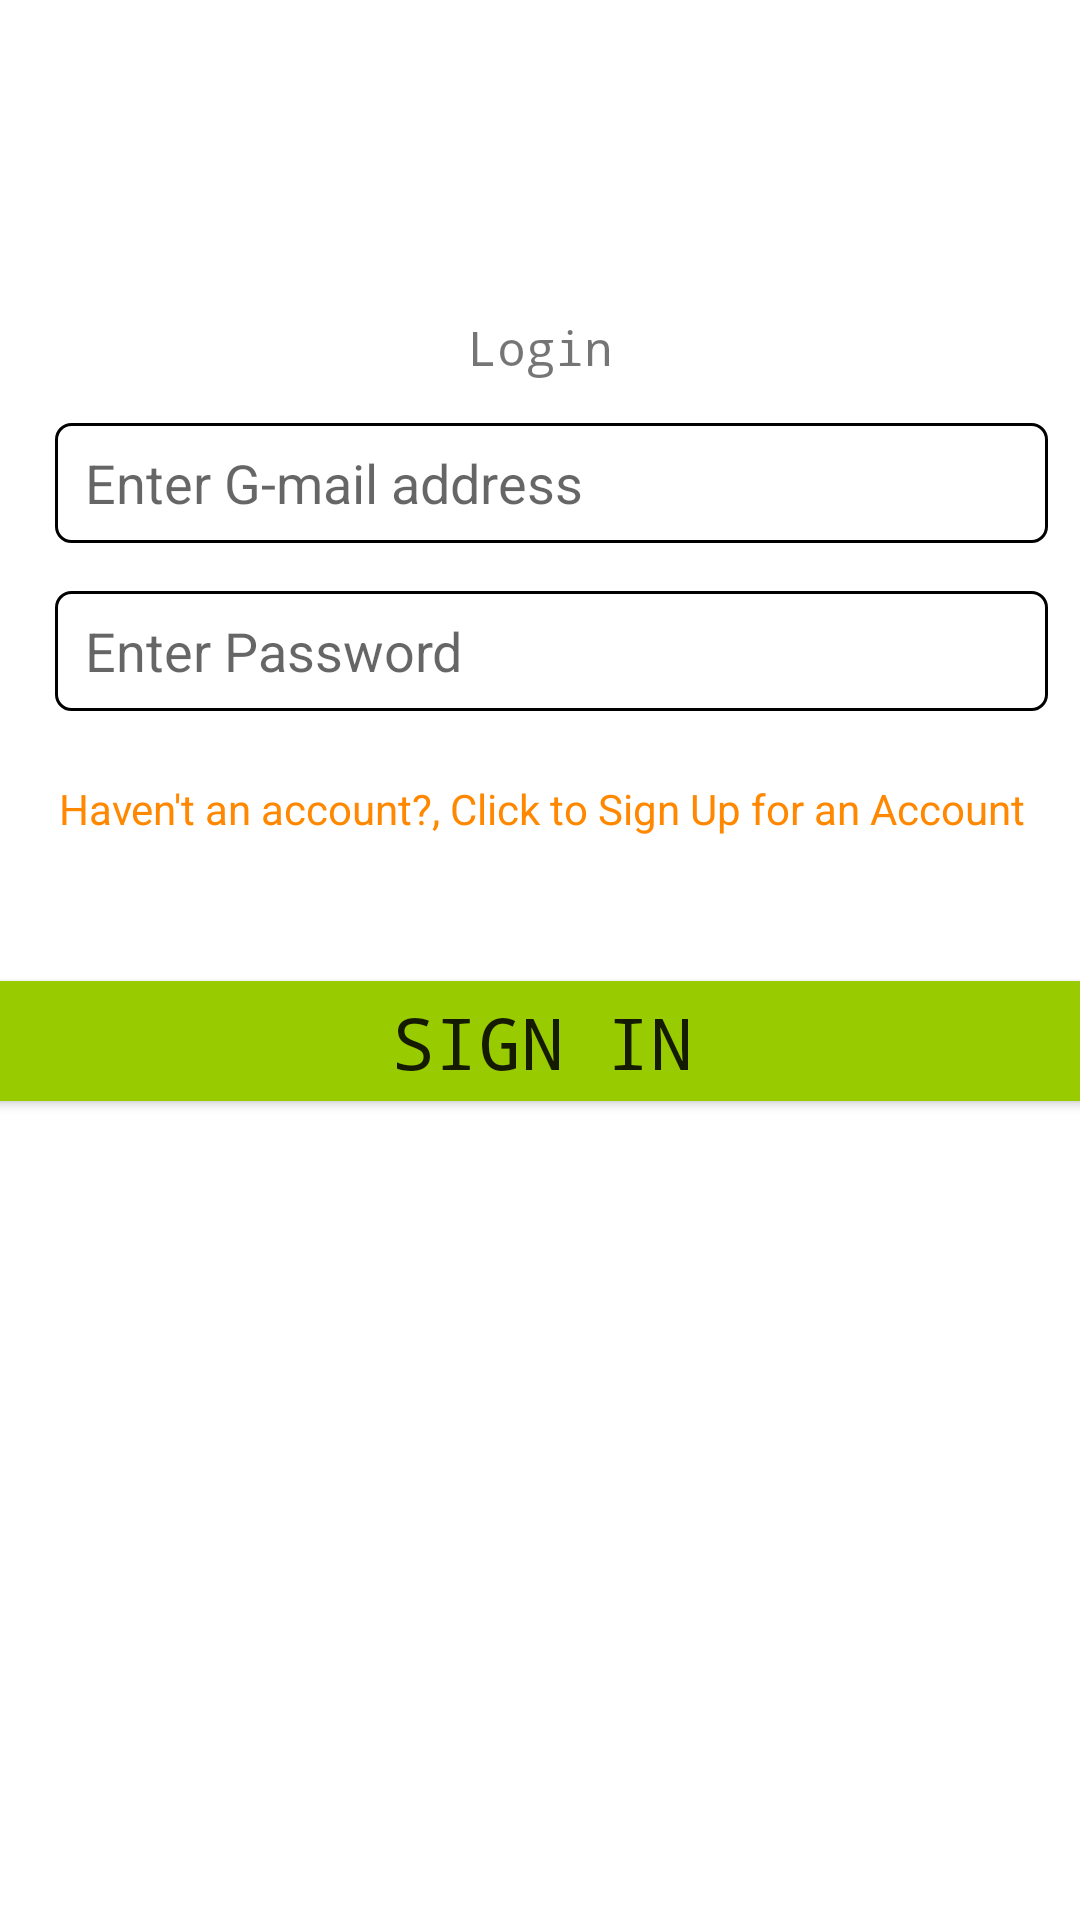

This screen was rendered from an Android layout file. Write that file and the resources it references.
<!-- AndroidManifest.xml: application theme Theme.MadP -->
<!-- res/layout/phonepaylogin_fragment.xml -->
<?xml version="1.0" encoding="utf-8"?>
<androidx.constraintlayout.widget.ConstraintLayout xmlns:android="http://schemas.android.com/apk/res/android"
    xmlns:app="http://schemas.android.com/apk/res-auto"
    xmlns:tools="http://schemas.android.com/tools"
    android:layout_width="match_parent"
    android:layout_height="match_parent">


    <EditText
        android:id="@+id/gmail"
        android:layout_width="331dp"
        android:layout_height="40dp"
        android:layout_marginLeft="10dp"
        android:layout_marginTop="36dp"
        android:background="@drawable/edittext"
        android:hint="Enter G-mail address"
        android:paddingLeft="10dp"
        app:layout_constraintEnd_toEndOf="parent"
        app:layout_constraintHorizontal_bias="0.435"
        app:layout_constraintStart_toStartOf="parent"
        app:layout_constraintTop_toBottomOf="@+id/imageView4" />

    <EditText
        android:id="@+id/password"
        android:layout_width="331dp"
        android:layout_height="40dp"
        android:layout_marginLeft="10dp"
        android:layout_marginTop="16dp"
        android:background="@drawable/edittext"
        android:hint="Enter Password"
        android:inputType="textPassword"
        android:paddingLeft="10dp"
        app:layout_constraintEnd_toEndOf="parent"
        app:layout_constraintHorizontal_bias="0.435"
        app:layout_constraintStart_toStartOf="parent"
        app:layout_constraintTop_toBottomOf="@+id/gmail" />

    <Button
        android:id="@+id/loginbtn"
        android:layout_width="396dp"
        android:layout_height="52dp"
        android:layout_marginTop="16dp"
        android:backgroundTint="@android:color/holo_green_light"
        android:fontFamily="monospace"
        android:text="Sign in"
        android:textSize="24dp"
        app:layout_constraintEnd_toEndOf="parent"
        app:layout_constraintHorizontal_bias="0.495"
        app:layout_constraintStart_toStartOf="parent"
        app:layout_constraintTop_toBottomOf="@+id/signupBtn" />

    <ImageView
        android:id="@+id/imageView4"
        android:layout_width="184dp"
        android:layout_height="69dp"
        android:layout_marginTop="36dp"
        app:layout_constraintEnd_toEndOf="parent"
        app:layout_constraintHorizontal_bias="0.477"
        app:layout_constraintStart_toStartOf="parent"
        app:layout_constraintTop_toTopOf="parent"
        app:srcCompat="@drawable/payg" />

    <TextView
        android:id="@+id/signupBtn"
        android:layout_width="408dp"
        android:layout_height="60dp"
        android:layout_marginTop="8dp"
        android:paddingTop="15dp"
        android:text="Haven't an account?, Click to Sign Up for an Account"
        android:textAlignment="center"
        android:textColor="@android:color/holo_orange_dark"
        app:layout_constraintEnd_toEndOf="parent"
        app:layout_constraintStart_toStartOf="parent"
        app:layout_constraintTop_toBottomOf="@+id/password" />

    <TextView
        android:id="@+id/textView"
        android:layout_width="128dp"
        android:layout_height="26dp"
        android:text="Login"
        android:textSize="16dp"
        android:textAlignment="center"
        android:fontFamily="monospace"

        app:layout_constraintEnd_toEndOf="parent"
        app:layout_constraintHorizontal_bias="0.5"
        app:layout_constraintStart_toStartOf="parent"
        app:layout_constraintTop_toBottomOf="@+id/imageView4" />


</androidx.constraintlayout.widget.ConstraintLayout>
<!-- resources referenced by this layout -->
<resources>
  <!-- drawable edittext (drawable-v24) -->
  <?xml version="1.0" encoding="utf-8"?>
  <shape xmlns:android="http://schemas.android.com/apk/res/android"
      android:shape="rectangle">
  
      <corners android:radius="5dp" />
      <stroke android:color="@color/black" android:width="1dp"
          />
  
  </shape>
  <style name="Theme.MadP" parent="Theme.MaterialComponents.DayNight.DarkActionBar">
          
          <item name="colorPrimary">@color/purple_500</item>
          <item name="colorPrimaryVariant">@color/purple_700</item>
          <item name="colorOnPrimary">@color/white</item>
          
          <item name="colorSecondary">@color/teal_200</item>
          <item name="colorSecondaryVariant">@color/teal_700</item>
          <item name="colorOnSecondary">@color/black</item>
          
          <item name="android:statusBarColor" tools:targetApi="l">?attr/colorPrimaryVariant</item>
          
      </style>
  <!-- not gathered from this repository: default colours our renderer supplied (Android Studio template values) -->
  <color name="purple_500">#FF6200EE</color>
  <color name="purple_700">#FF3700B3</color>
  <color name="teal_200">#FF03DAC5</color>
  <color name="teal_700">#FF018786</color>
  <color name="black">#FF000000</color>
  <color name="white">#FFFFFFFF</color>
</resources>
